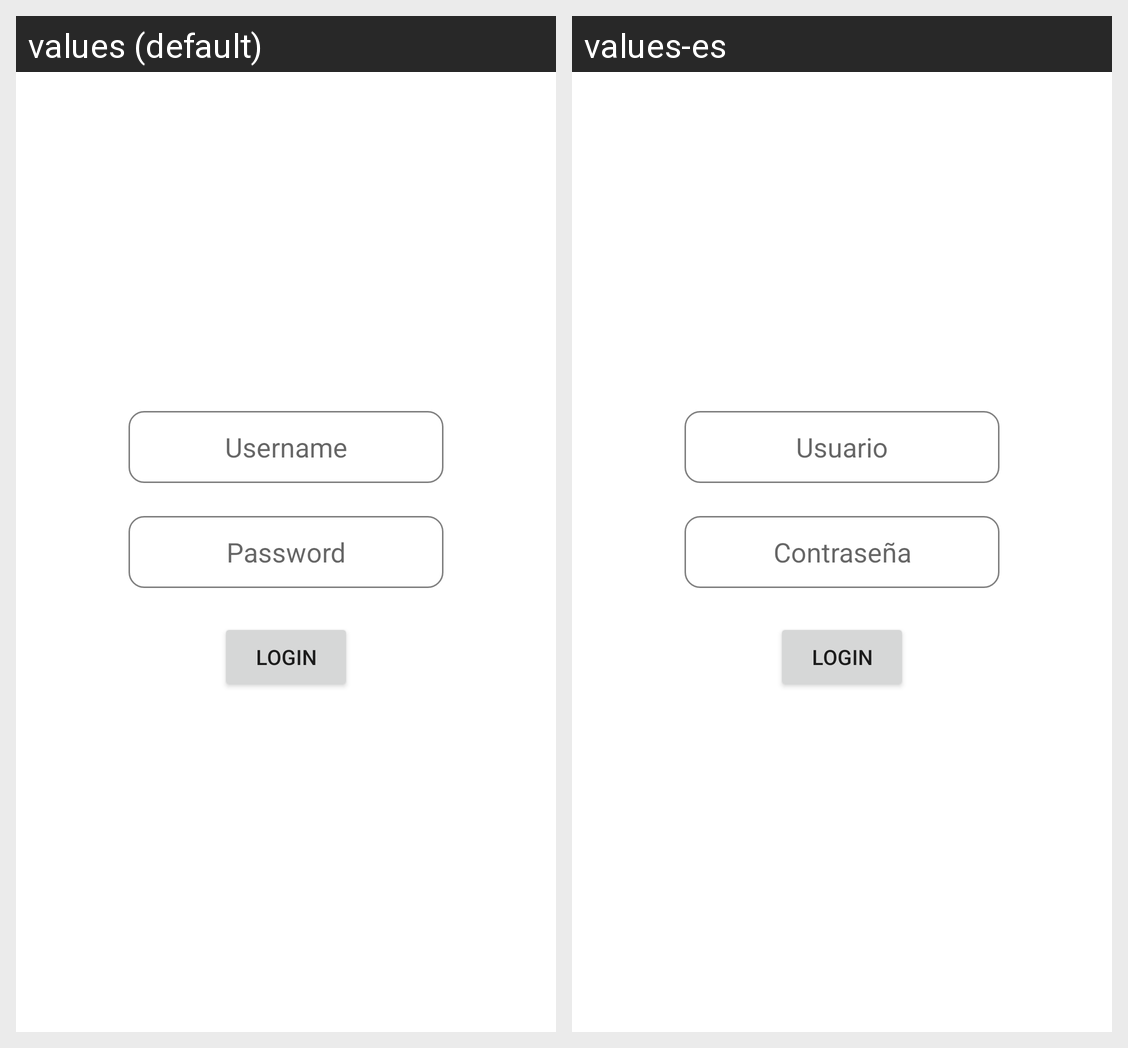

Here is an Android app screen in its default locale and in the app's own translations. Write out the translated-string differences for the strings that appear on this screen.
Android screen res/layout/fragment_login.xml rendered under 2 locales, left to right: values (default), values-es. Device: Nexus 5 (rendered at 1080×1920; each locale shown at half size, 540×960, under a caption strip naming it); theme Theme.ProyectoDAM.
Strings drawn on this screen, with the default value and each locale's value (text and hints the layout hard-codes, and strings that could not be matched under every locale, appear in the picture but are not listed):

user
  values: Username
  values-es: Usuario

pass
  values: Password
  values-es: Contraseña

menu_login
  values: Login
  values-es: Login
